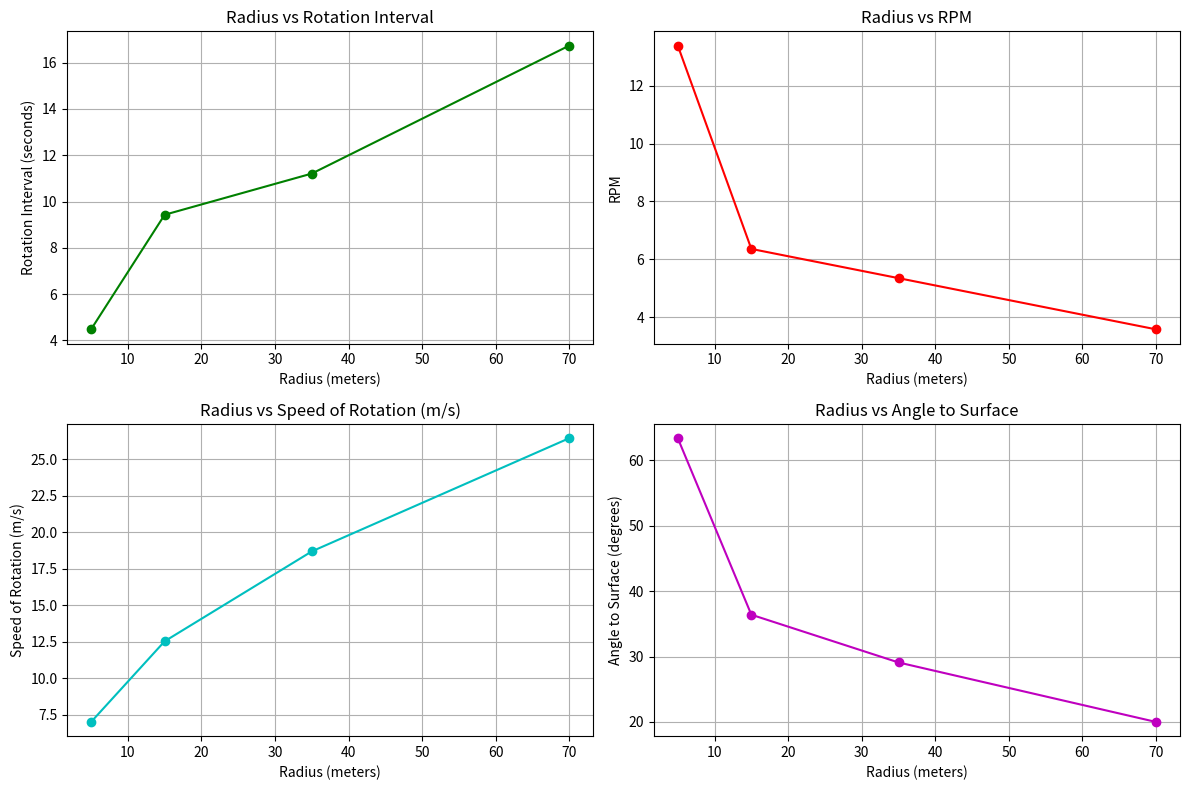

Python code for this plot:
import matplotlib.pyplot as plt

# Data from the table
radius = [5, 15, 35, 70]
rotation_interval = [4.48, 9.43, 11.21, 16.74]
rpm = [13.39, 6.36, 5.35, 3.58]
speed_of_rotation = [7.00, 12.53, 18.69, 26.45]
angle_to_surface = [63.4, 36.4, 29.1, 20.0]

# Plotting each column
plt.figure(figsize=(12, 8))

# Radius vs Rotation Interval
plt.subplot(2, 2, 1)
plt.plot(radius, rotation_interval, marker='o', linestyle='-', color='g')
plt.xlabel('Radius (meters)')
plt.ylabel('Rotation Interval (seconds)')
plt.title('Radius vs Rotation Interval')
plt.grid(True)

# Radius vs RPM
plt.subplot(2, 2, 2)
plt.plot(radius, rpm, marker='o', linestyle='-', color='r')
plt.xlabel('Radius (meters)')
plt.ylabel('RPM')
plt.title('Radius vs RPM')
plt.grid(True)

# Radius vs Speed of Rotation (m/s)
plt.subplot(2, 2, 3)
plt.plot(radius, speed_of_rotation, marker='o', linestyle='-', color='c')
plt.xlabel('Radius (meters)')
plt.ylabel('Speed of Rotation (m/s)')
plt.title('Radius vs Speed of Rotation (m/s)')
plt.grid(True)

# Radius vs Angle to Surface
plt.subplot(2, 2, 4)
plt.plot(radius, angle_to_surface, marker='o', linestyle='-', color='m')
plt.xlabel('Radius (meters)')
plt.ylabel('Angle to Surface (degrees)')
plt.title('Radius vs Angle to Surface')
plt.grid(True)

# Adjust layout
plt.tight_layout()

# Save the plot as JPG
plt.savefig('moon_gravity_parameters_without_length.jpg', dpi=300)

# Display the plot
plt.show()
